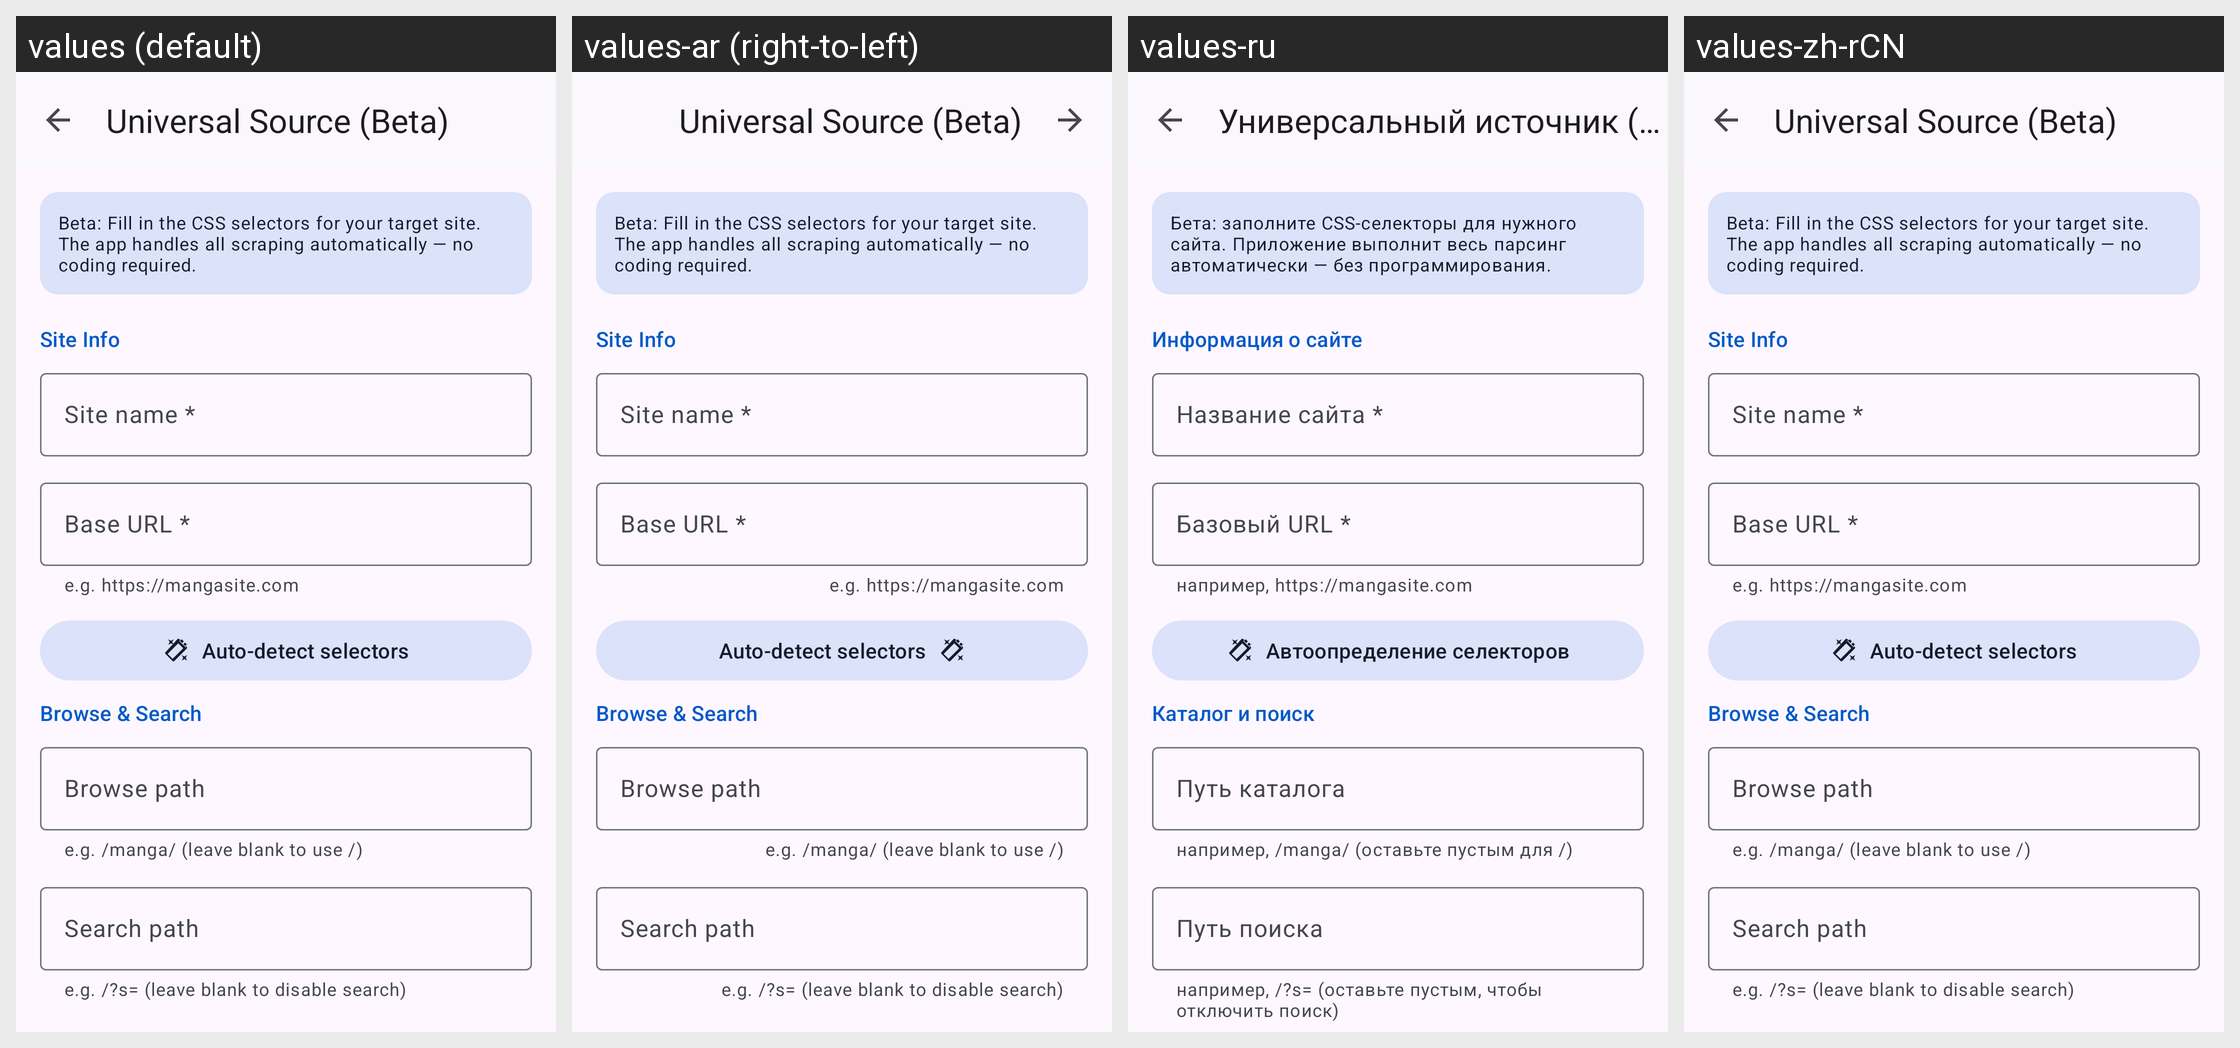

Translations of the strings shown on this Android screen, per locale in the grid:
Android screen res/layout/activity_universal_source.xml rendered under 4 locales, left to right: values (default), values-ar (right-to-left), values-ru, values-zh-rCN. Device: Nexus 5 (rendered at 1080×1920; each locale shown at half size, 540×960, under a caption strip naming it); theme Theme.Tsuki.
Other locales in the repository, not shown: values-be, values-bn, values-cs, values-de, values-el, values-es, values-et, values-fil, values-fr, values-hi, values-hr, values-hu, values-in, values-it, values-ja, values-kk, values-ko, values-lv, values-ms, values-ne, values-pl, values-pt, values-pt-rBR, values-sr, values-sv, values-ta, values-th, values-tr, values-uk, values-vi, values-zh-rTW.
Strings drawn on this screen, with the default value and each locale's value (text and hints the layout hard-codes, and strings that could not be matched under every locale, appear in the picture but are not listed):

universal_source_title
  values: Universal Source (Beta)
  values-ar: Universal Source (Beta)  [not translated; the default value is used]
  values-ru: Универсальный источник (бета)
  values-zh-rCN: Universal Source (Beta)  [not translated; the default value is used]

universal_source_beta_notice
  values: Beta: Fill in the CSS selectors for your target site. The app handles all scraping automatically — no coding required.
  values-ar: Beta: Fill in the CSS selectors for your target site. The app handles all scraping automatically — no coding required.  [not translated; the default value is used]
  values-ru: Бета: заполните CSS-селекторы для нужного сайта. Приложение выполнит весь парсинг автоматически — без программирования.
  values-zh-rCN: Beta: Fill in the CSS selectors for your target site. The app handles all scraping automatically — no coding required.  [not translated; the default value is used]

section_site_info
  values: Site Info
  values-ar: Site Info  [not translated; the default value is used]
  values-ru: Информация о сайте
  values-zh-rCN: Site Info  [not translated; the default value is used]

field_site_name
  values: Site name *
  values-ar: Site name *  [not translated; the default value is used]
  values-ru: Название сайта *
  values-zh-rCN: Site name *  [not translated; the default value is used]

field_base_url
  values: Base URL *
  values-ar: Base URL *  [not translated; the default value is used]
  values-ru: Базовый URL *
  values-zh-rCN: Base URL *  [not translated; the default value is used]

field_base_url_helper
  values: e.g. https://mangasite.com
  values-ar: e.g. https://mangasite.com  [not translated; the default value is used]
  values-ru: например, https://mangasite.com
  values-zh-rCN: e.g. https://mangasite.com  [not translated; the default value is used]

universal_source_auto_detect_btn
  values: Auto-detect selectors
  values-ar: Auto-detect selectors  [not translated; the default value is used]
  values-ru: Автоопределение селекторов
  values-zh-rCN: Auto-detect selectors  [not translated; the default value is used]

section_browse_search
  values: Browse & Search
  values-ar: Browse & Search  [not translated; the default value is used]
  values-ru: Каталог и поиск
  values-zh-rCN: Browse & Search  [not translated; the default value is used]

field_list_path
  values: Browse path
  values-ar: Browse path  [not translated; the default value is used]
  values-ru: Путь каталога
  values-zh-rCN: Browse path  [not translated; the default value is used]

field_list_path_helper
  values: e.g. /manga/ (leave blank to use /)
  values-ar: e.g. /manga/ (leave blank to use /)  [not translated; the default value is used]
  values-ru: например, /manga/ (оставьте пустым для /)
  values-zh-rCN: e.g. /manga/ (leave blank to use /)  [not translated; the default value is used]

field_search_path
  values: Search path
  values-ar: Search path  [not translated; the default value is used]
  values-ru: Путь поиска
  values-zh-rCN: Search path  [not translated; the default value is used]

field_search_path_helper
  values: e.g. /?s= (leave blank to disable search)
  values-ar: e.g. /?s= (leave blank to disable search)  [not translated; the default value is used]
  values-ru: например, /?s= (оставьте пустым, чтобы отключить поиск)
  values-zh-rCN: e.g. /?s= (leave blank to disable search)  [not translated; the default value is used]
